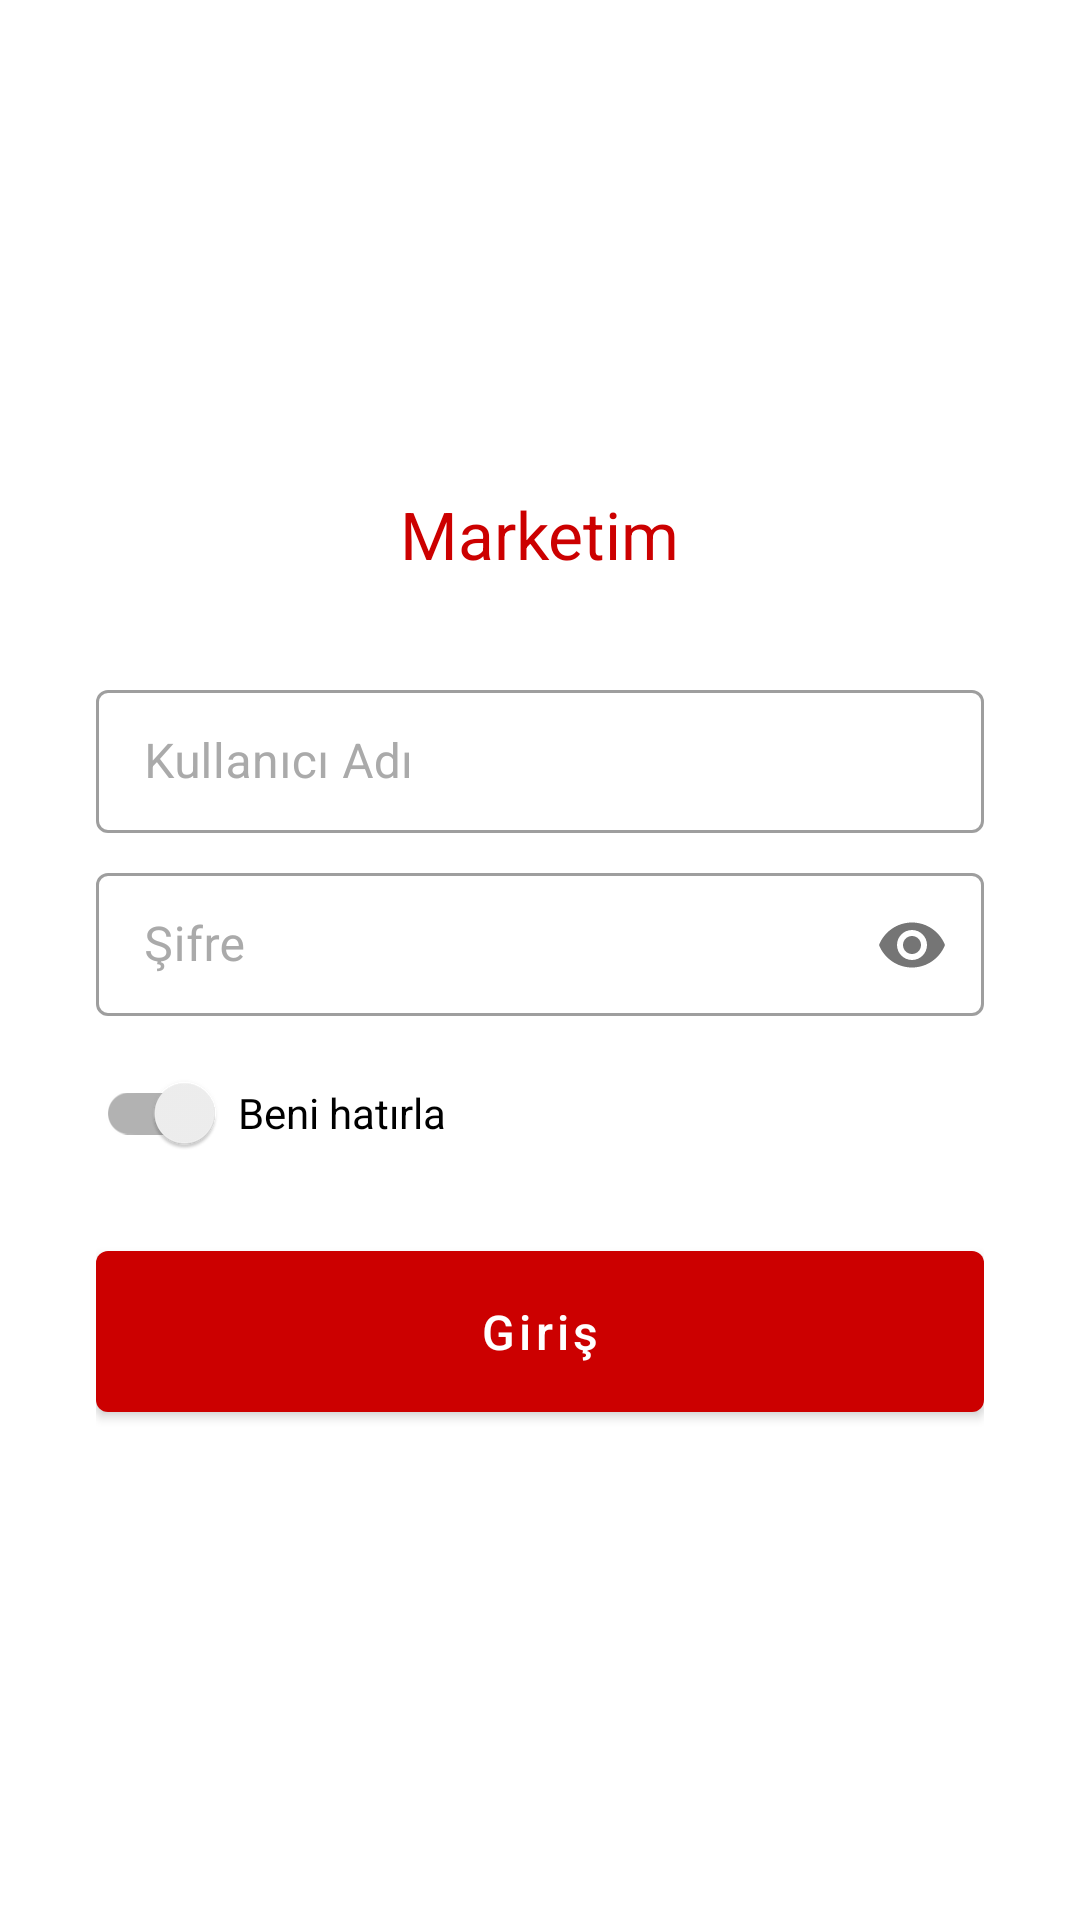

Write the Android layout XML for this screen, with the resource values it uses.
<!-- AndroidManifest.xml: application theme AppTheme -->
<!-- res/layout/activity_main.xml -->
<?xml version="1.0" encoding="utf-8"?>
<layout
        xmlns:android="http://schemas.android.com/apk/res/android"
        xmlns:tools="http://schemas.android.com/tools"
        xmlns:app="http://schemas.android.com/apk/res-auto"
        tools:context=".ui.MainActivity">

    <data>
        <variable name="vm" type="tr.com.storeapp.ui.MainViewModel"/>
    </data>


    <androidx.constraintlayout.widget.ConstraintLayout
            android:layout_width="match_parent"
            android:layout_height="match_parent">

        <LinearLayout
                android:layout_width="match_parent"
                android:layout_height="wrap_content"
                android:orientation="vertical"
                app:layout_constraintStart_toStartOf="parent"
                app:layout_constraintEnd_toEndOf="parent"
                app:layout_constraintTop_toTopOf="parent"
                app:layout_constraintBottom_toBottomOf="parent"
                android:layout_marginStart="@dimen/dimen_32"
                android:layout_marginEnd="@dimen/dimen_32">

            <TextView
                    android:layout_width="wrap_content"
                    android:layout_height="wrap_content"
                    android:text="@string/app_name"
                    android:textSize="22sp"
                    android:textColor="@android:color/holo_red_dark"
                    app:layout_constraintLeft_toLeftOf="parent"
                    app:layout_constraintRight_toRightOf="parent"
                    app:layout_constraintTop_toTopOf="parent"
                    android:layout_gravity="center"/>

            <com.google.android.material.textfield.TextInputLayout
                    style="@style/Widget.MaterialComponents.TextInputLayout.OutlinedBox.Dense"
                    android:layout_width="match_parent"
                    android:layout_height="wrap_content"
                    android:layout_marginTop="@dimen/dimen_32"
                    android:hint="@string/user_name"
                    android:textColorHint="@android:color/darker_gray"
                    app:boxBackgroundColor="@android:color/white"
                    app:boxCornerRadiusBottomEnd="@dimen/dimen_4"
                    app:boxCornerRadiusBottomStart="@dimen/dimen_4"
                    app:boxCornerRadiusTopEnd="@dimen/dimen_4"
                    app:boxCornerRadiusTopStart="@dimen/dimen_4">

                <com.google.android.material.textfield.TextInputEditText
                        android:id="@+id/tieUsername"
                        android:layout_width="match_parent"
                        android:layout_height="wrap_content"
                        android:background="@null"
                        android:inputType="textNoSuggestions|text"
                        android:textSize="16sp" />

            </com.google.android.material.textfield.TextInputLayout>

            <com.google.android.material.textfield.TextInputLayout
                    style="@style/Widget.MaterialComponents.TextInputLayout.OutlinedBox.Dense"
                    android:layout_width="match_parent"
                    android:layout_height="wrap_content"
                    android:layout_marginTop="@dimen/dimen_8"
                    android:hint="@string/password"
                    android:textColorHint="@android:color/darker_gray"
                    app:boxBackgroundColor="@android:color/white"
                    app:boxCornerRadiusBottomEnd="@dimen/dimen_4"
                    app:boxCornerRadiusBottomStart="@dimen/dimen_4"
                    app:boxCornerRadiusTopEnd="@dimen/dimen_4"
                    app:boxCornerRadiusTopStart="@dimen/dimen_4"
                    app:passwordToggleEnabled="true">

                <com.google.android.material.textfield.TextInputEditText
                        android:id="@+id/tiePassword"
                        android:layout_width="match_parent"
                        android:layout_height="wrap_content"
                        android:background="@null"
                        android:inputType="textNoSuggestions|textPassword"
                        android:textSize="16sp" />

            </com.google.android.material.textfield.TextInputLayout>

            <androidx.appcompat.widget.SwitchCompat
                    android:id="@+id/scRemember"
                    android:layout_width="match_parent"
                    android:layout_height="wrap_content"
                    android:text="@string/remember_me"
                    android:layoutDirection="rtl"
                    app:switchPadding="@dimen/dimen_8"
                    android:layout_marginTop="@dimen/dimen_8"/>

            <com.google.android.material.button.MaterialButton
                    android:id="@+id/btnLogin"
                    android:layout_width="match_parent"
                    android:layout_height="wrap_content"
                    android:layout_marginTop="@dimen/dimen_16"
                    android:padding="@dimen/dimen_16"
                    android:text="@string/login"
                    android:textAllCaps="false"
                    android:textColor="@android:color/white"
                    android:textSize="16sp"
                    app:backgroundTint="@android:color/holo_red_dark"
                    app:cornerRadius="@dimen/dimen_4"
                    android:onClick="onButtonClick"/>

        </LinearLayout>


    </androidx.constraintlayout.widget.ConstraintLayout>

</layout>
<!-- resources referenced by this layout -->
<resources>
  <dimen name="dimen_16">16dp</dimen>
  <dimen name="dimen_32">32dp</dimen>
  <dimen name="dimen_4">4dp</dimen>
  <dimen name="dimen_8">8dp</dimen>
  <string name="app_name">Marketim</string>
  <string name="login">Giriş</string>
  <string name="password">Şifre</string>
  <string name="remember_me">Beni hatırla</string>
  <string name="user_name">Kullanıcı Adı</string>
  <style name="AppTheme" parent="Theme.MaterialComponents.Light.NoActionBar">
          
          <item name="colorPrimary">@color/colorPrimary</item>
          <item name="colorPrimaryDark">@color/colorPrimaryDark</item>
          <item name="colorAccent">@color/colorAccent</item>
      </style>
  <!-- not gathered from this repository: default colours our renderer supplied (Android Studio template values) -->
  <color name="colorPrimary">#FF6200EE</color>
  <color name="colorPrimaryDark">#FF3700B3</color>
  <color name="colorAccent">#FF03DAC5</color>
</resources>
